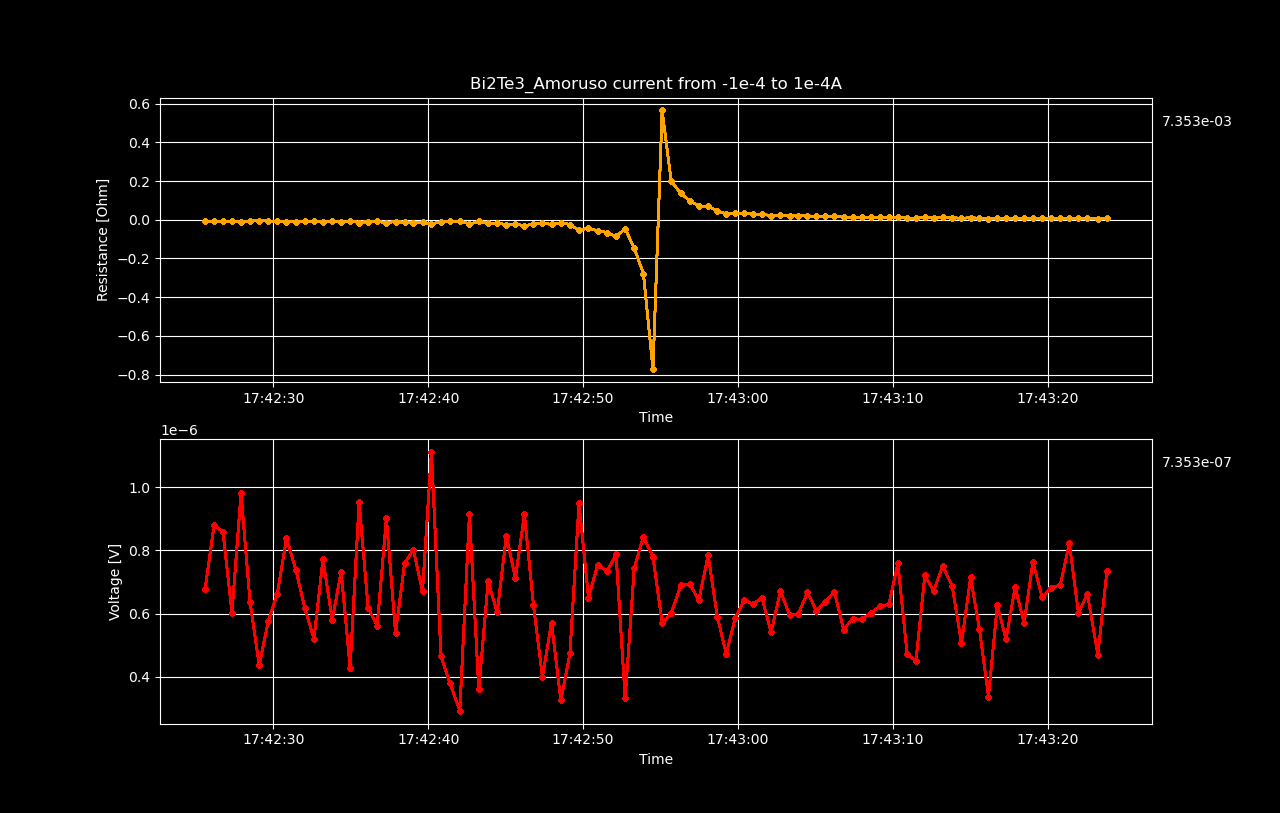

The data file committed next to this chart (first rows):
Datetime, Voltage [V], Resistance [𝛀], Current Source [A], Electric Field [V/cm], Restivity [𝛀 cm], Current Density [A/cm2]
2022-05-18 17:42:25.597490, 6.78793839e-07, -0.006788, -0.0001, 8.4849229875e-06, -0.002015, -0.004211
2022-05-18 17:42:26.179233, 8.79889526e-07, -0.00898, -9.797979797979798e-05, 1.0998619074999999e-05, -0.002666, -0.004125
2022-05-18 17:42:26.754323, 8.57803289e-07, -0.008939, -9.595959595959597e-05, 1.07225411125e-05, -0.002654, -0.00404
2022-05-18 17:42:27.330031, 6.03559445e-07, -0.006425, -9.393939393939395e-05, 7.544493062499999e-06, -0.001907, -0.003955
2022-05-18 17:42:27.917530, 9.80538219e-07, -0.01067, -9.191919191919192e-05, 1.22567277375e-05, -0.003167, -0.00387
2022-05-18 17:42:28.500121, 6.3542817e-07, -0.007068, -8.98989898989899e-05, 7.942852125e-06, -0.002098, -0.003785
2022-05-18 17:42:29.091495, 4.36853903e-07, -0.004971, -8.787878787878789e-05, 5.4606737875e-06, -0.001476, -0.0037
2022-05-18 17:42:29.674102, 5.75624079e-07, -0.006704, -8.585858585858586e-05, 7.1953009875e-06, -0.00199, -0.003615
2022-05-18 17:42:30.255608, 6.61952037e-07, -0.007896, -8.383838383838384e-05, 8.274400462500001e-06, -0.002344, -0.00353
2022-05-18 17:42:30.851137, 8.3864197e-07, -0.01025, -8.181818181818182e-05, 1.0483024625e-05, -0.003043, -0.003445
2022-05-18 17:42:31.456154, 7.38598355e-07, -0.009256, -7.97979797979798e-05, 9.2324794375e-06, -0.002748, -0.00336
2022-05-18 17:42:32.039598, 6.16569349e-07, -0.007927, -7.777777777777778e-05, 7.7071168625e-06, -0.002353, -0.003275
2022-05-18 17:42:32.624003, 5.19853797e-07, -0.006862, -7.575757575757576e-05, 6.4981724624999995e-06, -0.002037, -0.00319
2022-05-18 17:42:33.202673, 7.71273608e-07, -0.01046, -7.373737373737375e-05, 9.640920099999999e-06, -0.003105, -0.003105
2022-05-18 17:42:33.805142, 5.80666371e-07, -0.008097, -7.171717171717172e-05, 7.2583296375e-06, -0.002404, -0.00302
2022-05-18 17:42:34.380773, 7.33152161e-07, -0.01052, -6.96969696969697e-05, 9.164402012500001e-06, -0.003123, -0.002935
2022-05-18 17:42:34.957575, 4.28583983e-07, -0.006333, -6.767676767676769e-05, 5.3572997875e-06, -0.00188, -0.00285
2022-05-18 17:42:35.539070, 9.5280431e-07, -0.01451, -6.565656565656566e-05, 1.1910053875e-05, -0.004308, -0.002764
2022-05-18 17:42:36.120837, 6.17577614e-07, -0.009705, -6.363636363636364e-05, 7.719720175e-06, -0.002881, -0.002679
2022-05-18 17:42:36.705097, 5.62109899e-07, -0.009123, -6.161616161616163e-05, 7.0263737375e-06, -0.002708, -0.002594
2022-05-18 17:42:37.301260, 9.02278043e-07, -0.01514, -5.95959595959596e-05, 1.12784755375e-05, -0.004495, -0.002509
2022-05-18 17:42:37.891050, 5.38409907e-07, -0.009351, -5.757575757575758e-05, 6.7301238375e-06, -0.002776, -0.002424
2022-05-18 17:42:38.476761, 7.60179871e-07, -0.01368, -5.555555555555556e-05, 9.502248387499999e-06, -0.004062, -0.002339
2022-05-18 17:42:39.047404, 8.01326822e-07, -0.01497, -5.353535353535354e-05, 1.0016585275e-05, -0.004444, -0.002254
2022-05-18 17:42:39.631018, 6.70423042e-07, -0.01301, -5.1515151515151524e-05, 8.380288025e-06, -0.003864, -0.002169
2022-05-18 17:42:40.205795, 1.11144171e-06, -0.02246, -4.94949494949495e-05, 1.3893021375e-05, -0.006667, -0.002084
2022-05-18 17:42:40.825347, 4.65696998e-07, -0.009809, -4.747474747474748e-05, 5.821212475e-06, -0.002912, -0.001999
2022-05-18 17:42:41.403093, 3.79974158e-07, -0.008359, -4.545454545454546e-05, 4.749676975e-06, -0.002482, -0.001914
2022-05-18 17:42:42.037775, 2.93141963e-07, -0.006749, -4.343434343434344e-05, 3.6642745375000002e-06, -0.002004, -0.001829
2022-05-18 17:42:42.660291, 9.13674477e-07, -0.02206, -4.141414141414142e-05, 1.1420930962499999e-05, -0.00655, -0.001744
2022-05-18 17:42:43.264329, 3.6020748e-07, -0.009144, -3.93939393939394e-05, 4.5025935e-06, -0.002715, -0.001659
2022-05-18 17:42:43.864937, 7.01989486e-07, -0.01878, -3.737373737373738e-05, 8.774868575e-06, -0.005576, -0.001574
2022-05-18 17:42:44.451819, 6.03761196e-07, -0.01708, -3.535353535353536e-05, 7.54701495e-06, -0.00507, -0.001489
2022-05-18 17:42:45.041799, 8.46306143e-07, -0.02539, -3.3333333333333335e-05, 1.05788267875e-05, -0.007537, -0.001404
2022-05-18 17:42:45.627078, 7.11973443e-07, -0.02274, -3.1313131313131324e-05, 8.8996680375e-06, -0.00675, -0.001318
2022-05-18 17:42:46.208294, 9.14985248e-07, -0.03124, -2.92929292929293e-05, 1.1437315599999999e-05, -0.009273, -0.001233
2022-05-18 17:42:46.790100, 6.27662529e-07, -0.02301, -2.7272727272727276e-05, 7.845781612499999e-06, -0.006832, -0.001148
2022-05-18 17:42:47.371994, 3.98429626e-07, -0.01578, -2.5252525252525253e-05, 4.9803703250000005e-06, -0.004684, -0.001063
2022-05-18 17:42:47.958206, 5.7158972e-07, -0.0246, -2.3232323232323242e-05, 7.1448715e-06, -0.007304, -0.0009782
2022-05-18 17:42:48.558722, 3.25212396e-07, -0.01533, -2.1212121212121218e-05, 4.06515495e-06, -0.004552, -0.0008931
2022-05-18 17:42:49.147880, 4.7457184e-07, -0.02473, -1.9191919191919194e-05, 5.932148e-06, -0.007341, -0.0008081
2022-05-18 17:42:49.732845, 9.4937553e-07, -0.05529, -1.7171717171717184e-05, 1.1867194125e-05, -0.01641, -0.000723
2022-05-18 17:42:50.344244, 6.50757492e-07, -0.04295, -1.515151515151516e-05, 8.134468650000001e-06, -0.01275, -0.000638
2022-05-18 17:42:50.940412, 7.54835106e-07, -0.05748, -1.3131313131313136e-05, 9.435438825000001e-06, -0.01707, -0.0005529
2022-05-18 17:42:51.550483, 7.33757372e-07, -0.06604, -1.1111111111111112e-05, 9.17196715e-06, -0.01961, -0.0004678
2022-05-18 17:42:52.125110, 7.87712337e-07, -0.08665, -9.090909090909101e-06, 9.8464042125e-06, -0.02572, -0.0003828
2022-05-18 17:42:52.712743, 3.32171069e-07, -0.04698, -7.070707070707077e-06, 4.1521383625e-06, -0.01395, -0.0002977
2022-05-18 17:42:53.300277, 7.44951758e-07, -0.1475, -5.050505050505053e-06, 9.311896975e-06, -0.04379, -0.0002127
2022-05-18 17:42:53.889590, 8.42675796e-07, -0.2781, -3.0303030303030428e-06, 1.0533447449999999e-05, -0.08256, -0.0001276
2022-05-18 17:42:54.507043, 7.80047698e-07, -0.7722, -1.0101010101010188e-06, 9.750596225e-06, -0.2293, -4.2530568846358683e-05
2022-05-18 17:42:55.098630, 5.70077164e-07, 0.5644, 1.0101010101010052e-06, 7.12596455e-06, 0.1675, 4.2530568846358114e-05
2022-05-18 17:42:55.685130, 6.01643339e-07, 0.1985, 3.0303030303030292e-06, 7.5205417375e-06, 0.05894, 0.0001276
2022-05-18 17:42:56.301586, 6.89282337e-07, 0.1365, 5.05050505050504e-06, 8.6160292125e-06, 0.04052, 0.0002127
2022-05-18 17:42:56.881649, 6.94223717e-07, 0.09818, 7.070707070707064e-06, 8.6777964625e-06, 0.02915, 0.0002977
2022-05-18 17:42:57.465246, 6.41983226e-07, 0.07062, 9.090909090909088e-06, 8.024790325e-06, 0.02096, 0.0003828
2022-05-18 17:42:58.067661, 7.852916e-07, 0.07068, 1.1111111111111112e-05, 9.816145e-06, 0.02098, 0.0004678
2022-05-18 17:42:58.660291, 5.90246987e-07, 0.04495, 1.3131313131313122e-05, 7.378087337499999e-06, 0.01334, 0.0005529
2022-05-18 17:42:59.239332, 4.72554606e-07, 0.03119, 1.5151515151515146e-05, 5.906932575e-06, 0.009259, 0.000638
2022-05-18 17:42:59.813998, 5.8560787e-07, 0.0341, 1.717171717171717e-05, 7.320098375e-06, 0.01012, 0.000723
2022-05-18 17:43:00.383168, 6.42285782e-07, 0.03347, 1.919191919191918e-05, 8.028572275e-06, 0.009935, 0.0008081
... 40 more rows
